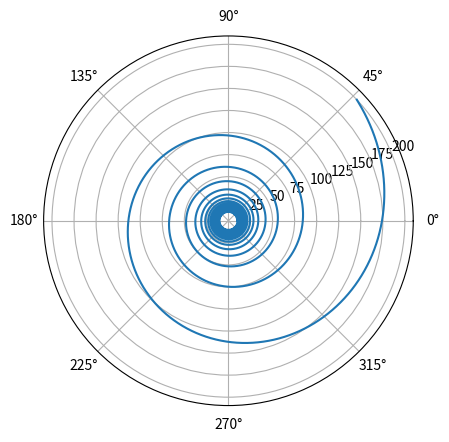

Recreate this plot in Python.
import numpy as np
import matplotlib.pyplot as plt
import scipy as sp
from scipy.integrate import odeint

#ODE del prim'ordine accoppiate sempre nella forma derivata prima = funzione

def dSdx(x, S):
    y1, y2 = S
    return [(y1 - 3)/y1, 1000/y1**2]

y1_0 = 10
y2_0 = 0
S_0 = (y1_0, y2_0)

x = np.linspace(0, 200, 10000)
sol = odeint(dSdx, y0=S_0, t=x, tfirst=True)

y1_sol = sol.T[0]
y2_sol = sol.T[1]

'''
plt.figure(1)
plt.plot(x, y1_sol)
plt.plot(x, y2_sol%(2*np.pi))
'''
plt.figure(2)
plt.polar(y2_sol, y1_sol)
#plt.savefig('schwarzWH', dpi=1000)
plt.show()
